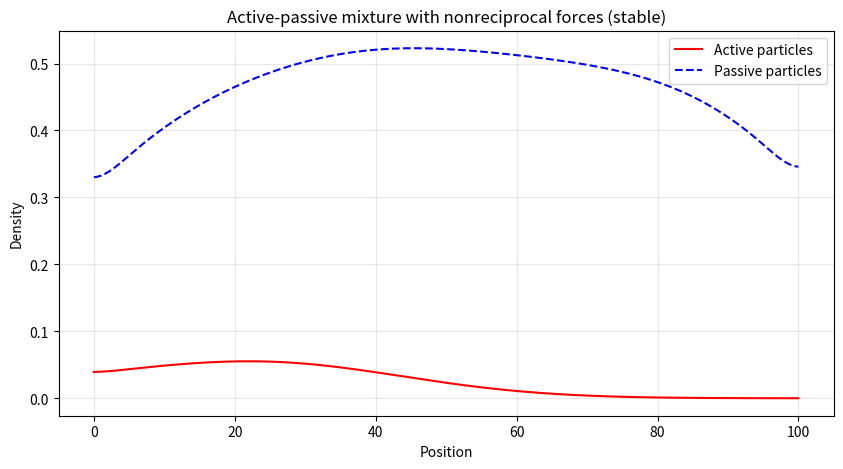

This figure's Python source:
import numpy as np
import matplotlib.pyplot as plt

def solve_active_passive(L=100.0, nx=200, T=150.0, dt=0.1,
                         Da=1.0, Dp=1.0, gamma=0.2,
                         rho_a0_peak=0.1, rho_p0=0.5):
    """
    Solve active-passive density equations with nonreciprocal coupling.
    Returns: x, rho_a_hist, rho_p_hist
    """
    x = np.linspace(0, L, nx)
    dx = x[1] - x[0]

    # Initial condition: active particles Gaussian peak near left
    sigma = L/10.0
    rho_a = rho_a0_peak * np.exp(-((x - L/4.0)**2) / (2.0 * sigma**2))
    rho_p = rho_p0 * np.ones_like(x)

    def laplacian(y):
        d2y = np.zeros_like(y)
        d2y[1:-1] = (y[2:] - 2*y[1:-1] + y[:-2]) / dx**2
        # Neumann (zero gradient) at boundaries
        d2y[0] = (y[1] - y[0]) / dx**2
        d2y[-1] = (y[-2] - y[-1]) / dx**2
        return d2y

    history_a = [rho_a.copy()]
    history_p = [rho_p.copy()]

    for step in range(int(T / dt)):
        # Diffusion
        diff_a = Da * laplacian(rho_a)
        diff_p = Dp * laplacian(rho_p)

        # Gradients for coupling
        grad_p = np.gradient(rho_p, dx)
        grad_a = np.gradient(rho_a, dx)

        # Limit gradients to avoid blow-up
        max_grad = 5.0
        grad_p = np.clip(grad_p, -max_grad, max_grad)
        grad_a = np.clip(grad_a, -max_grad, max_grad)

        # Nonreciprocal advection (active attracted to passive gradient,
        # passive repelled by active gradient)
        adv_a = gamma * rho_a * grad_p
        adv_p = -gamma * rho_p * grad_a

        # Update
        rho_a += dt * (diff_a + adv_a)
        rho_p += dt * (diff_p + adv_p)

        # Non‑negativity
        rho_a = np.maximum(rho_a, 0.0)
        rho_p = np.maximum(rho_p, 0.0)

        # Optional light smoothing every 50 steps
        if step % 50 == 0:
            rho_a = np.convolve(rho_a, np.ones(3)/3, mode='same')
            rho_p = np.convolve(rho_p, np.ones(3)/3, mode='same')

        history_a.append(rho_a.copy())
        history_p.append(rho_p.copy())

    return x, np.array(history_a), np.array(history_p)

# Run simulation
x, rho_a_hist, rho_p_hist = solve_active_passive(T=150.0, dt=0.1, gamma=0.2)

# Console output
print("=== Active-passive mixture with nonreciprocal forces ===")
print(f"Parameters: Da={1.0}, Dp={1.0}, gamma={0.2}, T={150.0}, dt={0.1}")
print(f"Final max active density: {np.max(rho_a_hist[-1]):.3f}")
print(f"Final max passive density: {np.max(rho_p_hist[-1]):.3f}")
print("Observation: Active particles accumulate near left peak, passive particles are slightly depleted there due to nonreciprocal repulsion.")
print("The system remains stable without numerical blow-up.")

# Plot final state
plt.figure(figsize=(10,5))
plt.plot(x, rho_a_hist[-1], 'r-', label='Active particles')
plt.plot(x, rho_p_hist[-1], 'b--', label='Passive particles')
plt.xlabel('Position')
plt.ylabel('Density')
plt.title('Active-passive mixture with nonreciprocal forces (stable)')
plt.legend()
plt.grid(alpha=0.3)
plt.savefig('active_passive_nonreciprocal.png', dpi=150)
plt.show()
